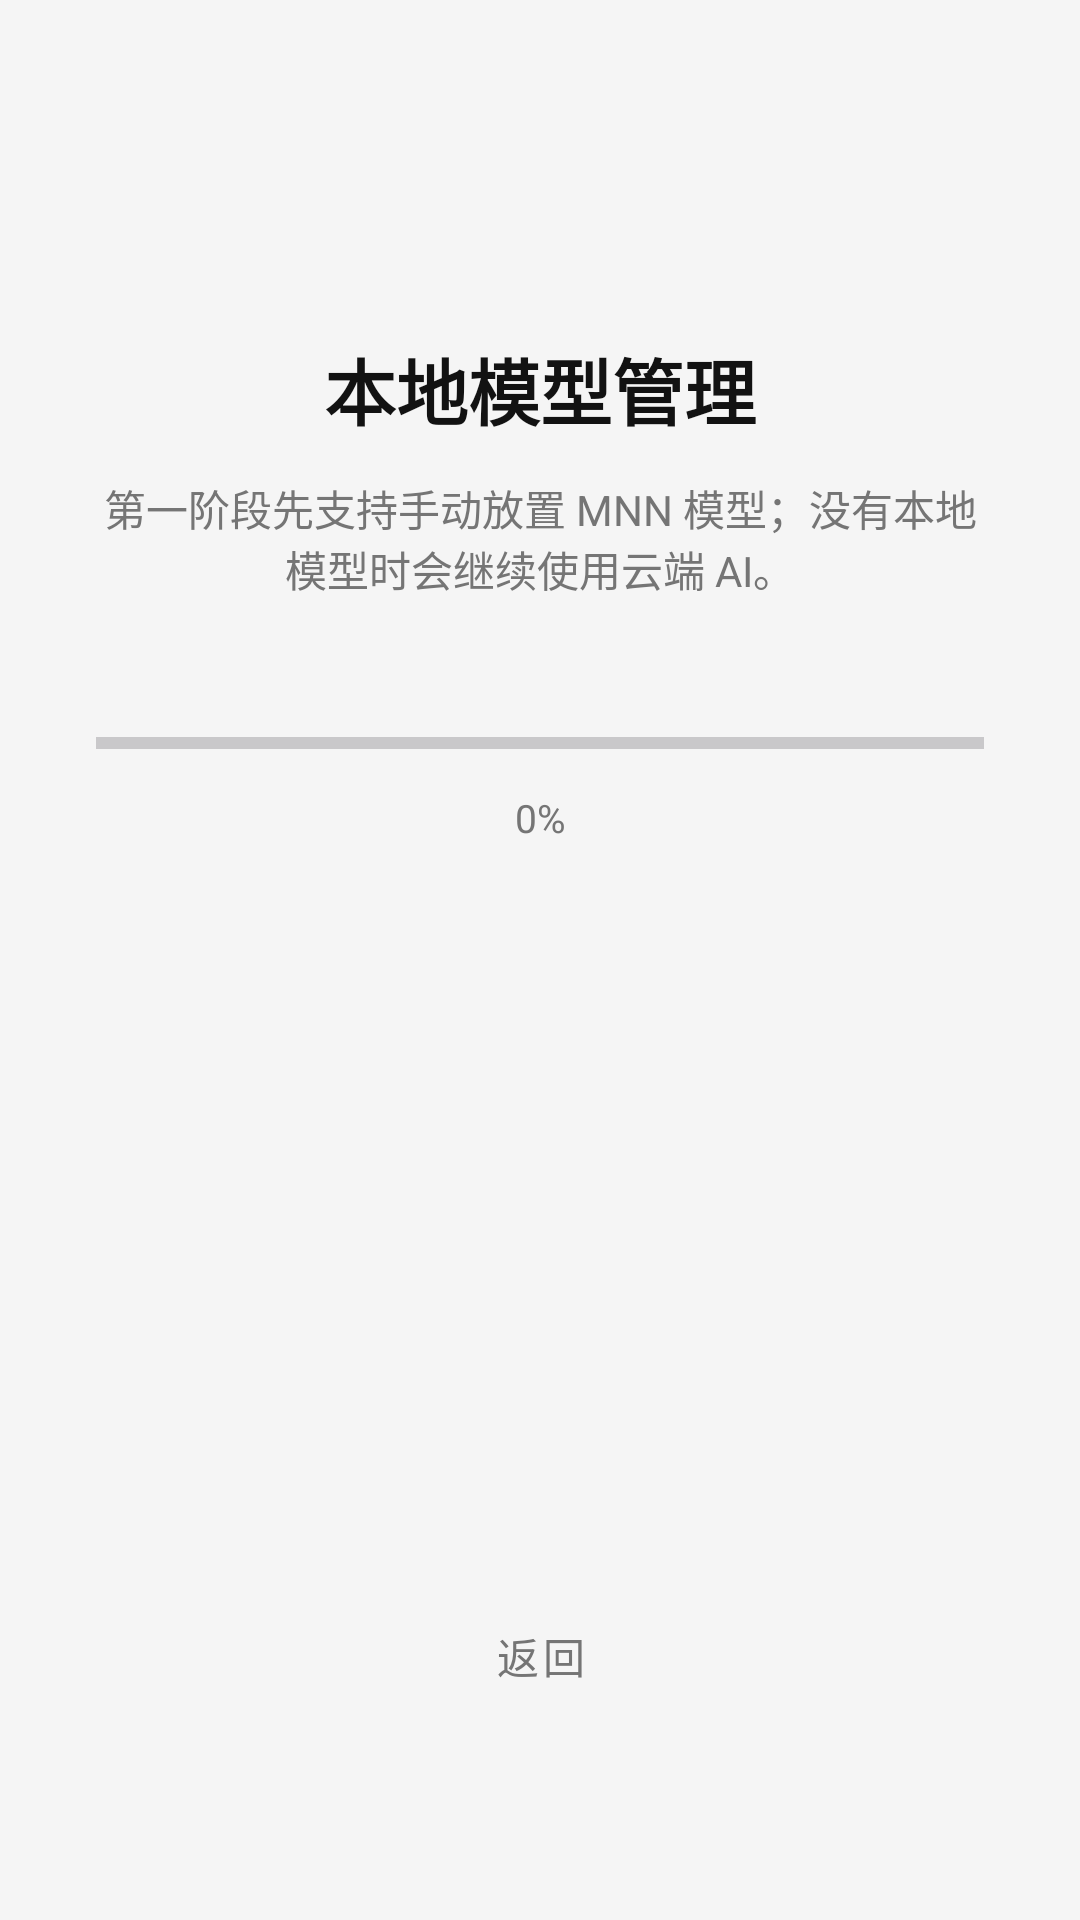

The Android layout XML behind this screen, and the referenced resources:
<!-- AndroidManifest.xml: application theme Theme.Persona -->
<!-- res/layout/activity_download_model.xml -->
<?xml version="1.0" encoding="utf-8"?>
<androidx.constraintlayout.widget.ConstraintLayout xmlns:android="http://schemas.android.com/apk/res/android"
    xmlns:app="http://schemas.android.com/apk/res-auto"
    android:layout_width="match_parent"
    android:layout_height="match_parent"
    android:background="@color/app_background"
    android:padding="32dp">

    <TextView
        android:id="@+id/tvDownloadTitle"
        android:layout_width="wrap_content"
        android:layout_height="wrap_content"
        android:layout_marginTop="80dp"
        android:text="本地模型管理"
        android:textColor="@color/text_primary"
        android:textSize="24sp"
        android:textStyle="bold"
        app:layout_constraintEnd_toEndOf="parent"
        app:layout_constraintStart_toStartOf="parent"
        app:layout_constraintTop_toTopOf="parent" />

    <TextView
        android:id="@+id/tvDownloadSubtitle"
        android:layout_width="0dp"
        android:layout_height="wrap_content"
        android:layout_marginTop="12dp"
        android:text="第一阶段先支持手动放置 MNN 模型；没有本地模型时会继续使用云端 AI。"
        android:textAlignment="center"
        android:textColor="@color/text_secondary"
        android:textSize="14sp"
        app:layout_constraintEnd_toEndOf="parent"
        app:layout_constraintStart_toStartOf="parent"
        app:layout_constraintTop_toBottomOf="@id/tvDownloadTitle" />

    <ProgressBar
        android:id="@+id/progressBar"
        style="@style/Widget.AppCompat.ProgressBar.Horizontal"
        android:layout_width="0dp"
        android:layout_height="wrap_content"
        android:layout_marginTop="40dp"
        android:max="100"
        android:progress="0"
        app:layout_constraintEnd_toEndOf="parent"
        app:layout_constraintStart_toStartOf="parent"
        app:layout_constraintTop_toBottomOf="@id/tvDownloadSubtitle" />

    <TextView
        android:id="@+id/tvProgress"
        android:layout_width="wrap_content"
        android:layout_height="wrap_content"
        android:layout_marginTop="8dp"
        android:text="0%"
        android:textColor="@color/text_secondary"
        android:textSize="13sp"
        app:layout_constraintEnd_toEndOf="parent"
        app:layout_constraintStart_toStartOf="parent"
        app:layout_constraintTop_toBottomOf="@id/progressBar" />

    <TextView
        android:id="@+id/tvStatus"
        android:layout_width="0dp"
        android:layout_height="wrap_content"
        android:layout_marginTop="16dp"
        android:lineSpacingExtra="4dp"
        android:text=""
        android:textAlignment="center"
        android:textColor="@color/accent_cyan"
        android:textSize="13sp"
        app:layout_constraintEnd_toEndOf="parent"
        app:layout_constraintStart_toStartOf="parent"
        app:layout_constraintTop_toBottomOf="@id/tvProgress" />

    <Button
        android:id="@+id/btnSkipDownload"
        style="@style/Widget.MaterialComponents.Button.TextButton"
        android:layout_width="wrap_content"
        android:layout_height="wrap_content"
        android:layout_marginBottom="32dp"
        android:text="返回"
        android:textColor="@color/text_secondary"
        app:layout_constraintBottom_toBottomOf="parent"
        app:layout_constraintEnd_toEndOf="parent"
        app:layout_constraintStart_toStartOf="parent" />

</androidx.constraintlayout.widget.ConstraintLayout>
<!-- resources referenced by this layout -->
<resources>
  <color name="accent_cyan">#018786</color>
  <color name="app_background">#F5F5F5</color>
  <color name="text_primary">#121212</color>
  <color name="text_secondary">#757575</color>
  <style name="Theme.Persona" parent="Base.Theme.Persona" />
  <style name="Base.Theme.Persona" parent="Theme.Material3.DayNight.NoActionBar">
          
          <item name="colorPrimary">@color/primary_purple</item>
          <item name="android:statusBarColor">@color/app_background</item>
          <item name="android:windowBackground">@color/app_background</item>
      </style>
  <color name="primary_purple">#6200EE</color>
</resources>
